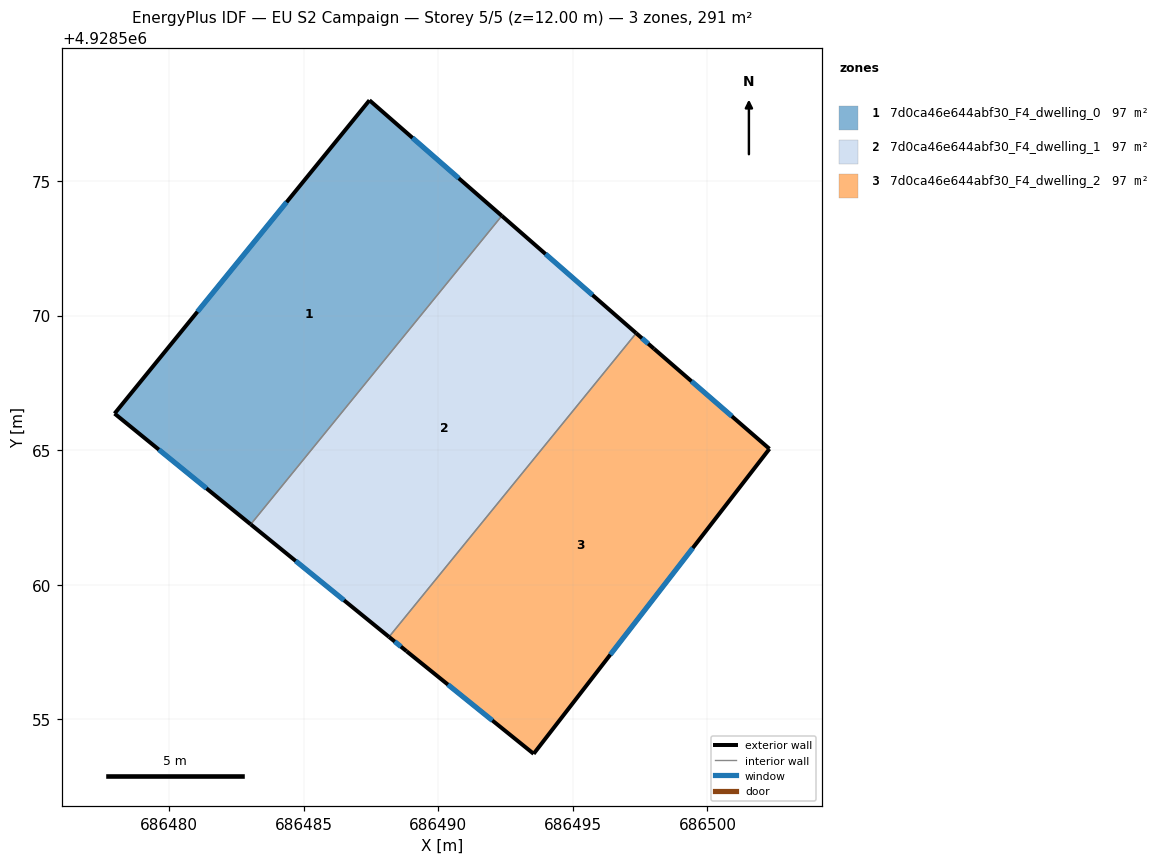
=== STOREY PLAN SPEC (per zone: floor XY polygon, exterior-wall plan segments, windows/doors) ===
zone 1: 7d0ca46e644abf30_F4_dwelling_0  (97.1 m²)
  floor: (686492.36, 4928573.71) (686483.03, 4928562.25) (686477.97, 4928566.36) (686487.44, 4928578.00)
  exterior wall: (686477.97, 4928566.36) – (686483.03, 4928562.25)  [6.5 m]
    window: (686479.62, 4928565.02) – (686481.39, 4928563.58)  [2.4 m²]
  exterior wall: (686487.44, 4928578.00) – (686477.97, 4928566.36)  [15.0 m]
    window: (686484.36, 4928574.22) – (686481.05, 4928570.15)  [5.5 m²]
  exterior wall: (686492.36, 4928573.71) – (686487.44, 4928578.00)  [6.5 m]
    window: (686490.76, 4928575.10) – (686489.04, 4928576.60)  [2.4 m²]
  interior walls: 1
zone 2: 7d0ca46e644abf30_F4_dwelling_1  (97.1 m²)
  floor: (686497.35, 4928569.35) (686488.17, 4928558.06) (686483.03, 4928562.25) (686492.36, 4928573.71)
  exterior wall: (686483.03, 4928562.25) – (686488.17, 4928558.06)  [6.6 m]
    window: (686484.70, 4928560.89) – (686486.50, 4928559.42)  [2.4 m²]
  exterior wall: (686497.35, 4928569.35) – (686492.36, 4928573.71)  [6.6 m]
    window: (686495.73, 4928570.77) – (686493.98, 4928572.29)  [2.4 m²]
  interior walls: 2
zone 3: 7d0ca46e644abf30_F4_dwelling_2  (97.1 m²)
  floor: (686502.30, 4928565.05) (686493.54, 4928553.72) (686488.82, 4928557.53) (686488.17, 4928558.06) (686497.35, 4928569.35) (686498.01, 4928568.77)
  exterior wall: (686498.01, 4928568.77) – (686497.35, 4928569.35)  [0.9 m]
    window: (686497.80, 4928568.96) – (686497.57, 4928569.16)  [0.3 m²]
  exterior wall: (686502.30, 4928565.05) – (686498.01, 4928568.77)  [5.7 m]
    window: (686500.91, 4928566.26) – (686499.41, 4928567.56)  [2.1 m²]
  exterior wall: (686493.54, 4928553.72) – (686502.30, 4928565.05)  [14.3 m]
    window: (686496.39, 4928557.41) – (686499.45, 4928561.37)  [5.3 m²]
  exterior wall: (686488.82, 4928557.53) – (686493.54, 4928553.72)  [6.1 m]
    window: (686490.36, 4928556.29) – (686492.01, 4928554.96)  [2.2 m²]
  exterior wall: (686488.17, 4928558.06) – (686488.82, 4928557.53)  [0.8 m]
    window: (686488.38, 4928557.89) – (686488.61, 4928557.70)  [0.3 m²]
  interior walls: 1

=== DERIVED (storey summary) ===
Building: EU S2 Campaign
Storey: 5 of 5  (floor level z = 12.00 m)
Storey gross floor area: 291.4 m²
Zones on this storey: 3
  - 7d0ca46e644abf30_F4_dwelling_0: floor 97.1 m²; exterior wall 28.1 m (84.2 m²); 3 window(s) 10.3 m²; WWR 12.2%
  - 7d0ca46e644abf30_F4_dwelling_1: floor 97.1 m²; exterior wall 13.3 m (39.8 m²); 2 window(s) 4.9 m²; WWR 12.2%
  - 7d0ca46e644abf30_F4_dwelling_2: floor 97.1 m²; exterior wall 27.8 m (83.4 m²); 5 window(s) 10.2 m²; WWR 12.2%
Zone adjacency (shared interzone walls):
  - 7d0ca46e644abf30_F4_dwelling_0 ↔ 7d0ca46e644abf30_F4_dwelling_1
  - 7d0ca46e644abf30_F4_dwelling_1 ↔ 7d0ca46e644abf30_F4_dwelling_2